Run: headless pygame with SDL's dummy video driver; simulated clock (each Clock.tick advances the game by its frame time, no real sleeping); random seed 0; keys injected as events and as key.get_pressed() state; mouse plan: one left click at the window centre at the start of phase 2, then a move to the lower-right quarter at the start of phase 3.
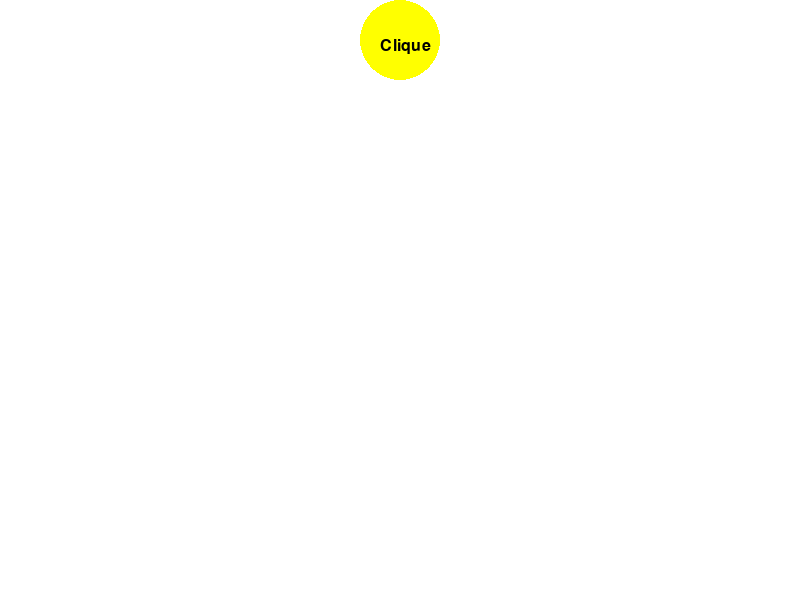
Frame 1 of 4 · flips 1–60 · no input
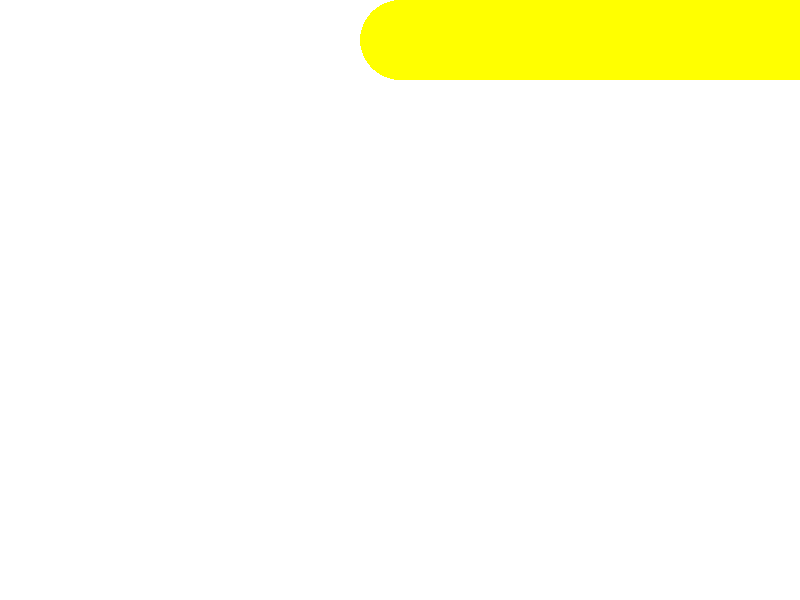
Frame 2 of 4 · flips 61–180 · clicked the window centre · tapped SPACE, RETURN · held RIGHT (→), D
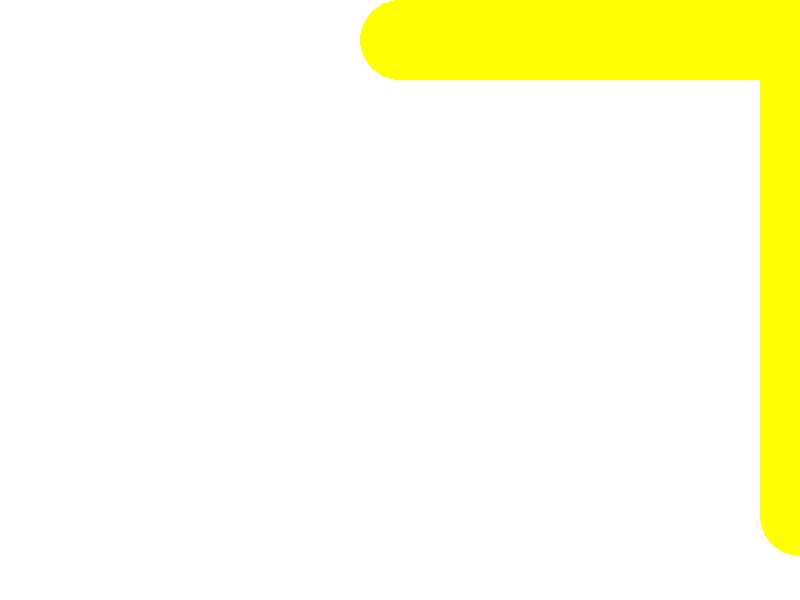
Frame 3 of 4 · flips 181–300 · moved the mouse to the lower-right quarter · held DOWN (↓), S
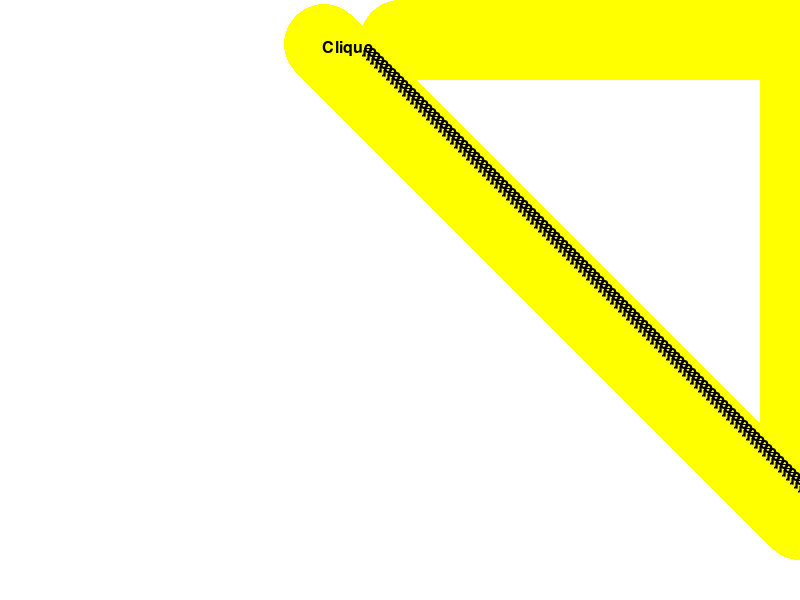
Frame 4 of 4 · flips 301–420 · held LEFT (←), A, UP (↑), W

The pygame program that drew these frames:

from random import randint
import pygame

pygame.init()

largura_tela = 800
altura_tela = 600

FPS = 200

amarelo = (255, 255, 0)
red = (255, 0, 0)
green = (0, 255, 0)
blue = (0, 0, 255)
darkBlue = (0, 0, 128)
white = (255, 255, 255)
black = (0, 0, 0)
pink = (255, 200, 200)

radius = 40

quadrados_iniciais = 1

fonte = pygame.font.Font(None, 24)

def desenhaButton(button_position):
    return pygame.draw.circle(tela, amarelo, [button_position[0], button_position[1]], radius)

def desenhaTexto(text_position):
    texto = fonte.render("Clique", 1, black)
    return tela.blit(texto, (text_position[0], text_position[1]))


lista = []

class Quadradinho():
    def __init__(self):
        self.largura = 50
        self.altura = 50
        self.x = randint(0, largura_tela-self.largura)
        self.y = randint(20, altura_tela-self.altura)
        self.position = (self.x, self.y)
        self.area = pygame.Rect(self.x, self.y, self.largura, self.altura)
        self.cor = (amarelo)

    def desenha(self, tela, cor):
        pygame.draw.rect(tela, cor or self.cor, self.area)

def randomSquare():
    q = Quadradinho()
    q.desenha(tela, amarelo)

    for i in lista:
        print(i.area, q.area)
        if len(lista) > 1:
            if q.area.collidepoint(i.position):
                print(i.position, q.position)
                print(i.position)
                lista.remove(i)
                a = Quadradinho()
                pygame.draw.rect(tela, white, i.area)
                pygame.draw.rect(tela, white, q.area)
                print('removido')
    lista.append(q)


def verificaColisão(q):
    for i in lista:
        if len(lista) > 1:
            if q.colliderect(i.area):
                lista.remove(i)
                a = Quadradinho()
                pygame.draw.rect(tela, white, i.area)
                print('removido')


def moveCircle(teclas, button_position, button):
    if teclas[0] and button_position[1] > 0:
        button_position[1] -= 2
    elif teclas[2] and button_position[1] < 600:
        button_position[1] += 2
    if teclas[1] and button_position[0] > 0:
        button_position[0] -= 2
    elif teclas[3]and button_position[0] < 800:
        button_position[0] += 2

    verificaColisão(button)
    return button_position


def moveText(teclas, text_position):
    if teclas[0] and text_position[1] > 0:
        text_position[1] -= 2
    elif teclas[2] and text_position[1] < 600:
        text_position[1] += 2
    if teclas[1] and text_position[0] > 0:
        text_position[0] -= 2
    elif teclas[3]and text_position[0] < 800:
        text_position[0] += 2
    return text_position

def main():

    global tela

    teclas = [False, False, False, False]

    button_position = [int(largura_tela/2), 40]
    text_position = [380, 38]

    tela = pygame.display.set_mode((largura_tela, altura_tela))
    tela.fill(white)
    terminou = False

    while not terminou:

        for event in pygame.event.get():
            if event.type == pygame.QUIT:
                terminou = True

            if event.type == pygame.MOUSEBUTTONDOWN and event.button == 3:
                pos = pygame.mouse.get_pos()
                if button.collidepoint(pos):
                    randomSquare()

            if event.type == pygame.KEYDOWN:
                if event.key == 119:
                    teclas[0] = True
                elif event.key == 97:
                    teclas[1] = True
                elif event.key == 115:
                    teclas[2] = True
                elif event.key == 100:
                    teclas[3] = True

            if event.type == pygame.KEYUP:
                if event.key == pygame.K_w:
                    teclas[0] = False
                elif event.key == pygame.K_a:
                    teclas[1] = False
                elif event.key == pygame.K_s:
                    teclas[2] = False
                elif event.key == pygame.K_d:
                    teclas[3] = False

        button = desenhaButton(button_position)
        button_position = moveCircle(teclas, button_position, button)

        text_position = moveText(teclas, text_position)
        text = desenhaTexto(text_position)

        moveCircle(teclas, button_position, button)
        moveText(teclas, text_position)

        pygame.display.update()

    pygame.display.quit()

    pygame.quit()


if __name__ == '__main__':
    main()
